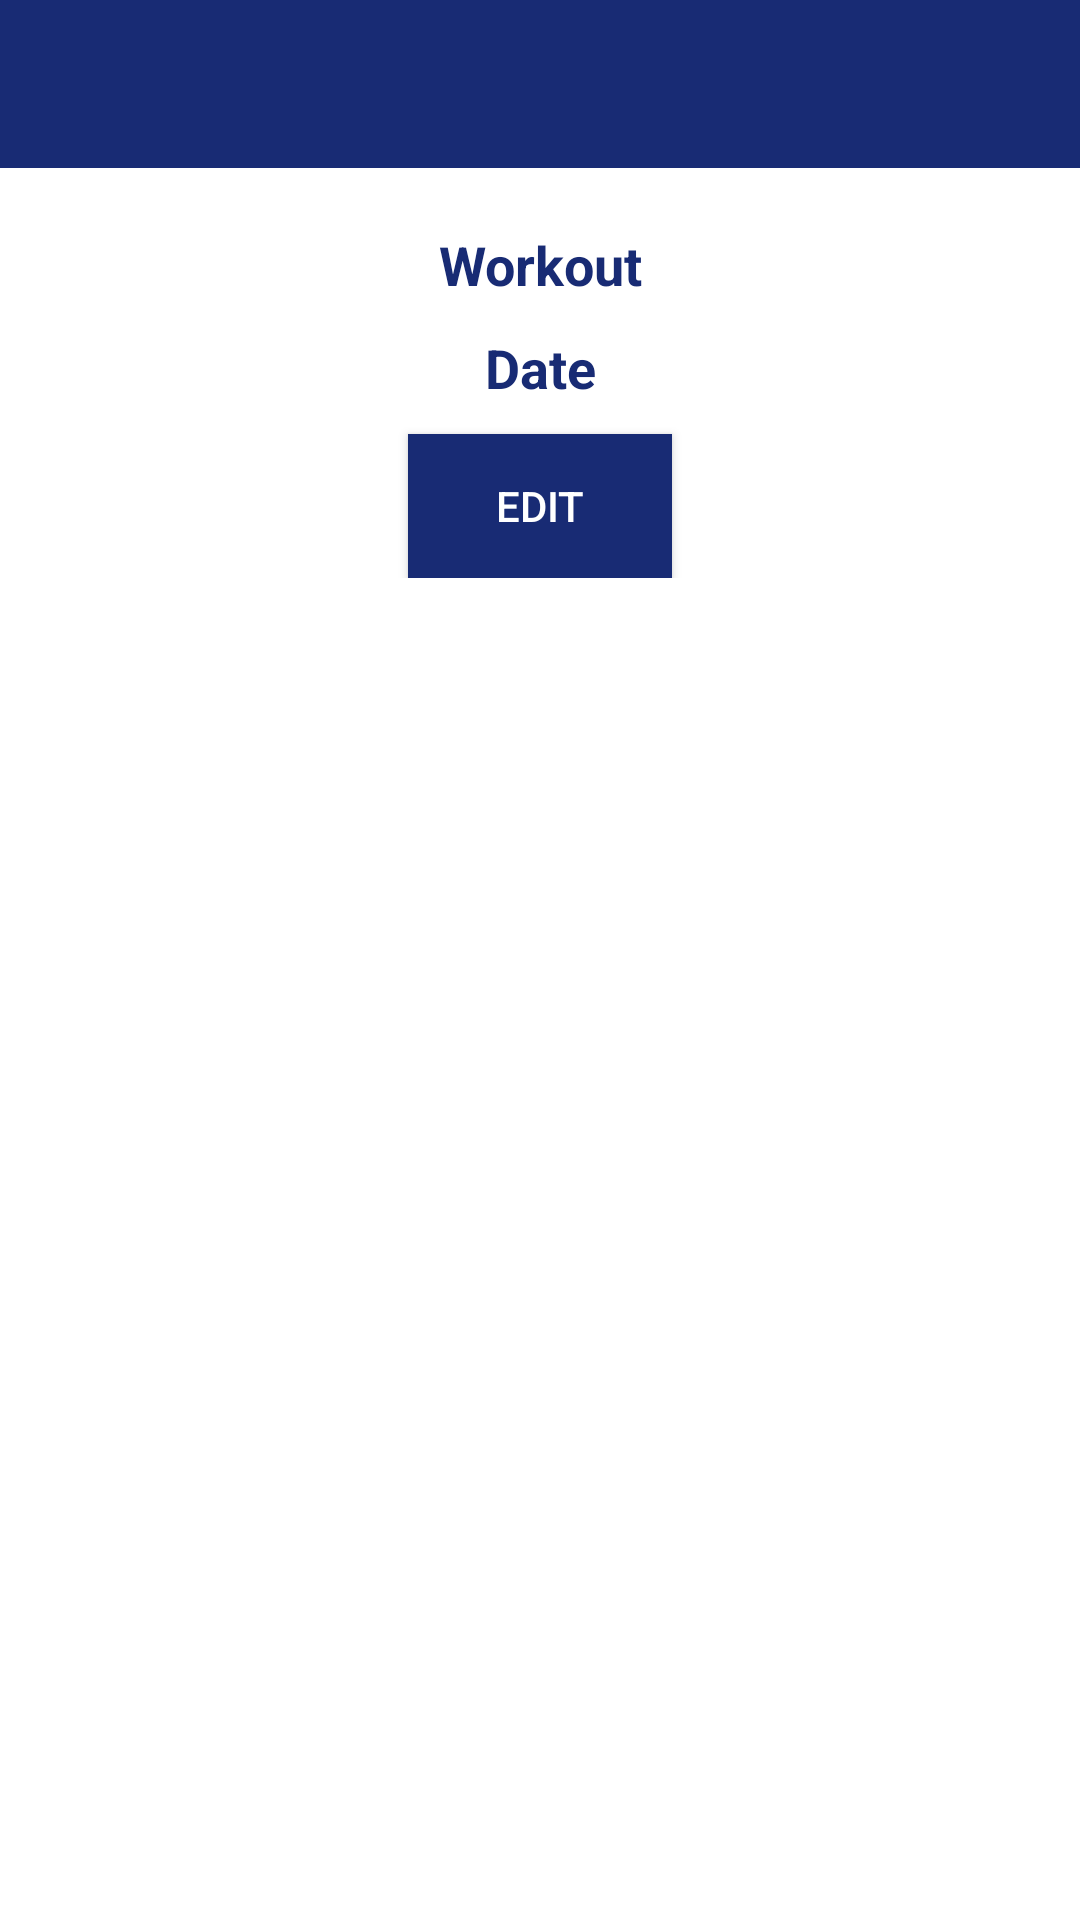

This screen was rendered from an Android layout file. Write that file and the resources it references.
<!-- AndroidManifest.xml: application theme AppTheme -->
<!-- res/layout/activity_display_workout.xml -->
<?xml version="1.0" encoding="utf-8"?>
<RelativeLayout xmlns:android="http://schemas.android.com/apk/res/android"
    xmlns:tools="http://schemas.android.com/tools"
    xmlns:app="http://schemas.android.com/apk/res-auto"
    android:layout_width="match_parent"
    android:layout_height="match_parent"
    android:background="@color/colorPrimary"
    tools:context="capstone.ontrack.displayPractice">

    <android.support.v7.widget.Toolbar
        android:id="@+id/toolbar"
        android:layout_width="match_parent"
        android:layout_height="?attr/actionBarSize"
        android:background="@color/colorlight"
        app:titleTextColor="@color/white"
        app:itemIconTint="@color/white"
        android:theme="@style/ThemeOverlay.AppCompat.ActionBar"/>

    <ScrollView
        android:layout_width="match_parent"
        android:layout_height="match_parent"
        android:layout_below="@id/toolbar"
        android:fillViewport="false"
        android:paddingBottom="20dp">

        <RelativeLayout
            android:layout_width="match_parent"
            android:layout_height="wrap_content">

            <TextView
                android:layout_width="wrap_content"
                android:layout_height="wrap_content"
                android:textAppearance="?android:attr/textAppearanceMedium"
                android:ems="10"
                android:id="@+id/workout"
                android:textColor="@color/colorlight"
                android:text="Workout"
                android:gravity="center"
                android:textStyle="bold"
                android:layout_alignParentTop="true"
                android:layout_marginTop="20dp"
                android:layout_centerHorizontal="true"/>

            <TextView
                android:layout_width="wrap_content"
                android:layout_height="wrap_content"
                android:textAppearance="?android:attr/textAppearanceMedium"
                android:ems="10"
                android:id="@+id/date"
                android:textColor="@color/colorlight"
                android:text="Date"
                android:gravity="center"
                android:textStyle="bold"
                android:layout_below="@id/workout"
                android:layout_centerHorizontal="true"
                android:layout_marginTop="10dp"/>

            <LinearLayout
                android:id="@+id/container"
                android:layout_width="match_parent"
                android:layout_height="wrap_content"
                android:orientation="vertical"
                android:layout_below="@+id/date">
            </LinearLayout>

            <Button
                android:layout_width="wrap_content"
                android:layout_height="wrap_content"
                android:text="Edit"
                android:id="@+id/button"
                android:onClick="edit"
                android:background="@color/colorlight"
                android:textColor="@color/white"
                android:layout_below="@+id/container"
                android:layout_centerHorizontal="true"
                android:layout_marginTop="10dp"/>

        </RelativeLayout>
    </ScrollView>

</RelativeLayout>
<!-- resources referenced by this layout -->
<resources>
  <color name="colorPrimary">#FFFFFF</color>
  <color name="colorlight">#182b74</color>
  <color name="white">#FFFFFF</color>
  <style name="AppTheme" parent="Theme.AppCompat.Light.NoActionBar">
          <item name="actionBarStyle">@style/MyActionBar</item>
          <item name="popupMenuStyle">@style/PopupMenu</item>
          <item name="android:spinnerDropDownItemStyle">@style/SpinnerItem.DropDownItem</item>
          <item name="colorAccent">@color/colorAccent</item>
          <item name="colorPrimary">@color/white</item>
          <item name="android:spinnerItemStyle">@style/SpinnerItem</item>
      </style>
  <style name="MyActionBar" parent="Theme.AppCompat.Light.DarkActionBar">
          <item name="background">@color/colorlight</item>
          <item name="contentInsetStart">0dp</item>
          <item name="colorControlNormal">@color/white</item>
      </style>
  <style name="PopupMenu" parent="@android:style/Widget.PopupMenu">
          <item name="android:popupBackground">@color/white</item>
          <item name="android:textColor">@color/colorlight</item>
      </style>
  <style name="SpinnerItem.DropDownItem" parent="@android:style/Widget.DropDownItem.Spinner">
          <item name="android:textColor">@color/colorlight</item>
          <item name="android:background">@color/tabIndicator</item>
      </style>
  <color name="colorAccent">#0000FF</color>
  <style name="SpinnerItem" parent="android:Widget.TextView.SpinnerItem">
          <item name="android:textAppearance">@style/TextAppearanceSpinnerItem</item>
      </style>
  <color name="tabIndicator">#00BFFF</color>
  <style name="TextAppearanceSpinnerItem" parent="android:TextAppearance.Widget.TextView.SpinnerItem">
          <item name="android:textColor">@color/colorlight</item>
          <item name="android:textSize">18sp</item>
      </style>
</resources>
